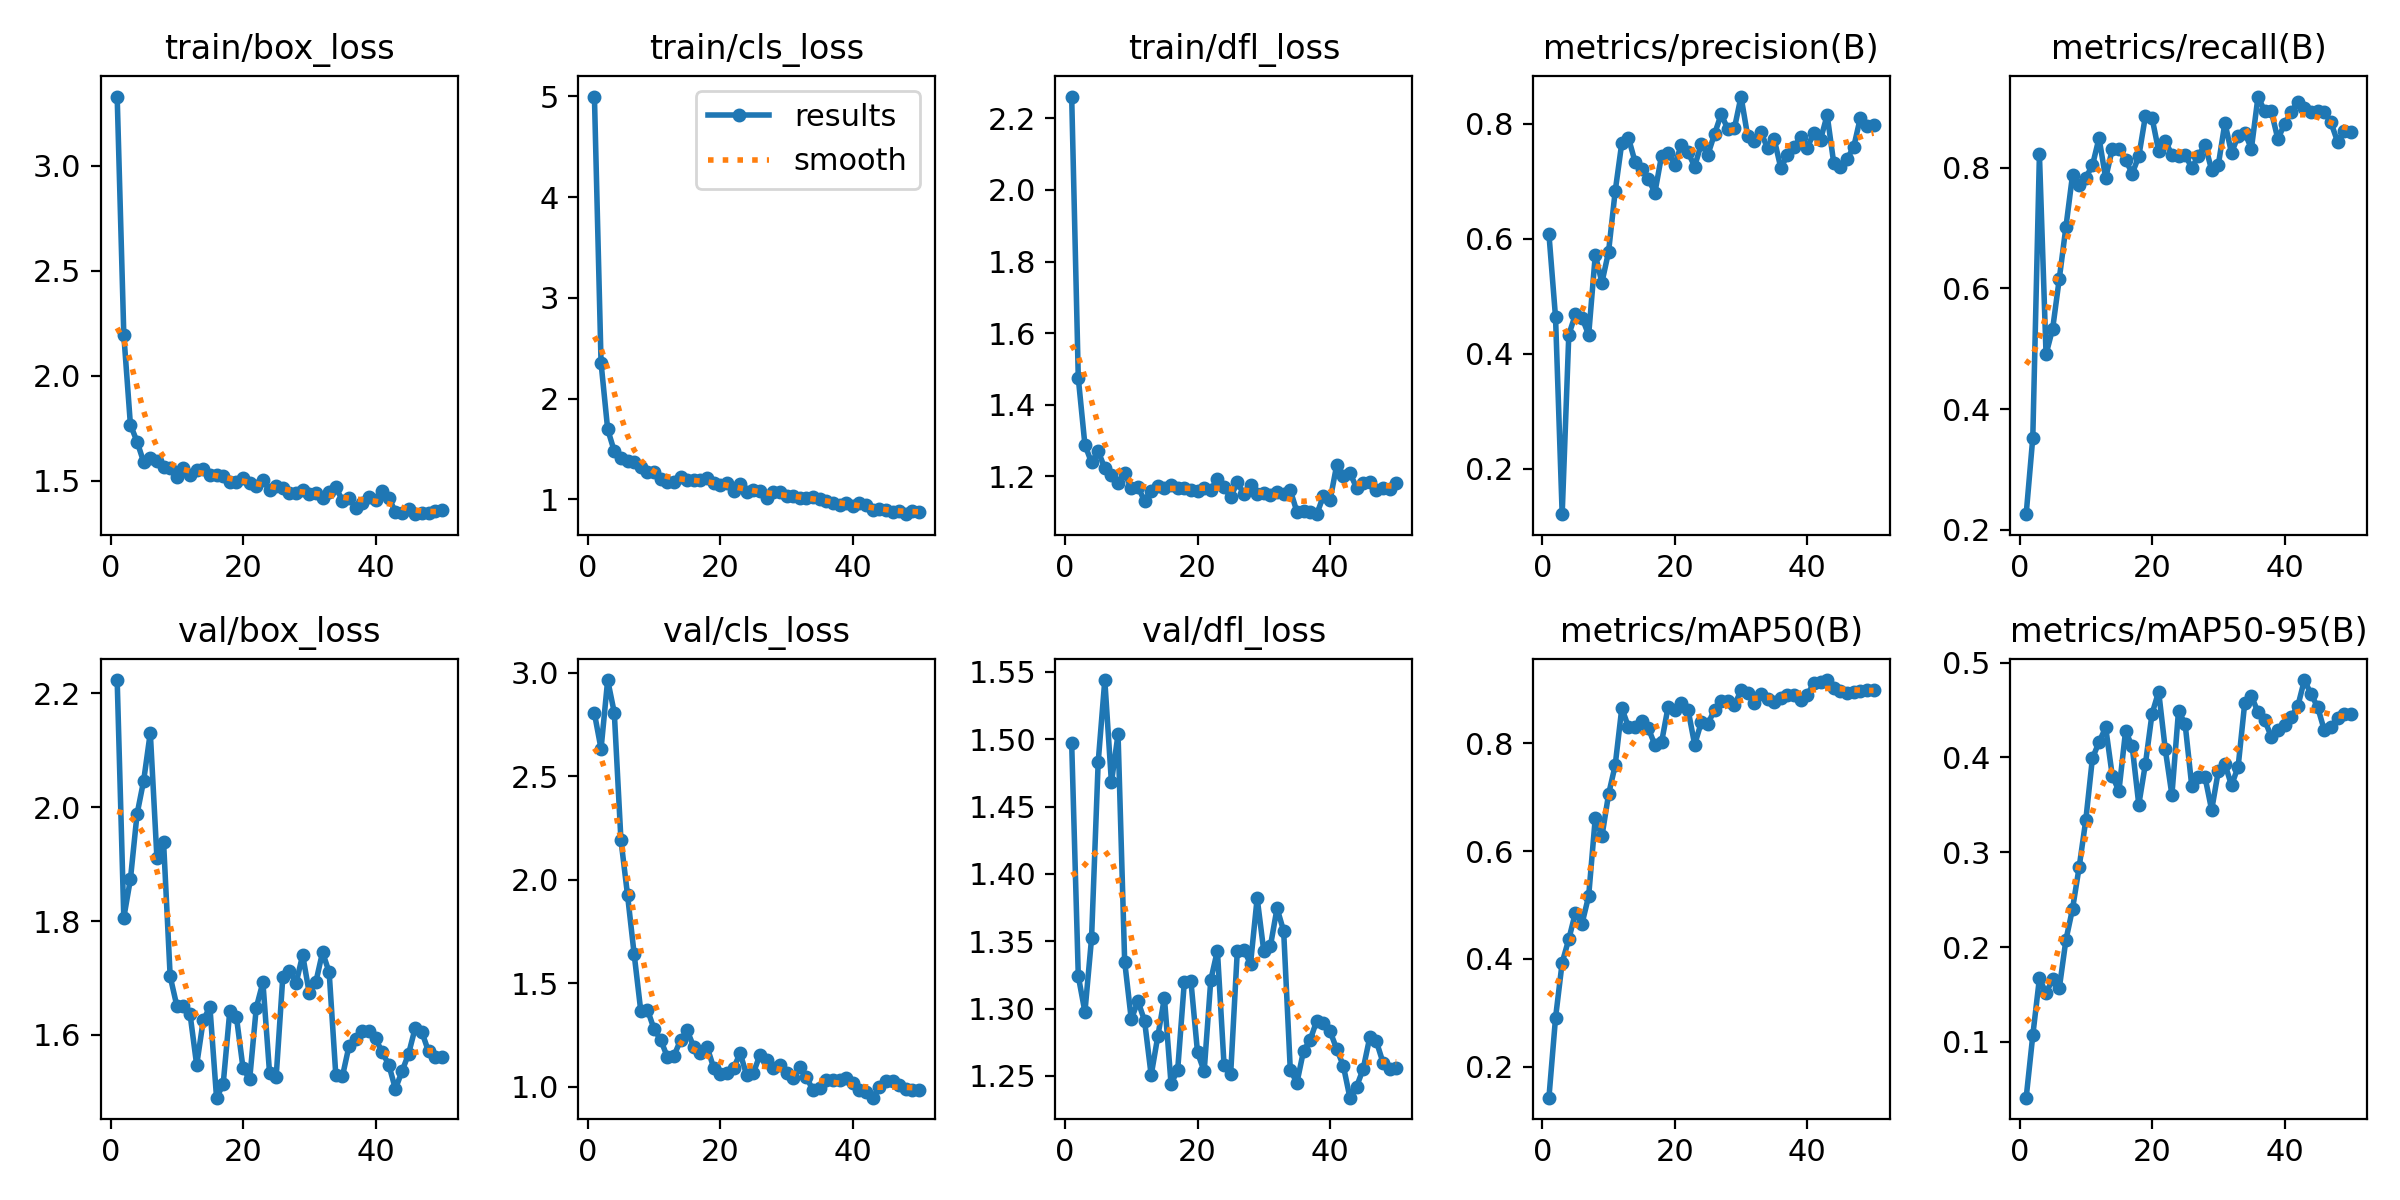

The file beside this chart, header and first rows:
epoch, time, train/box_loss, train/cls_loss, train/dfl_loss, metrics/precision(B), metrics/recall(B), metrics/mAP50(B), metrics/mAP50-95(B), val/box_loss, val/cls_loss, val/dfl_loss, lr/pg0, lr/pg1, lr/pg2
1, 5.749, 3.328, 4.998, 2.26, 0.6085, 0.2256, 0.1427, 0.04104, 2.223, 2.805, 1.497, 0.09304, 3.5e-05, 3.5e-05
2, 12.73, 2.196, 2.356, 1.474, 0.4633, 0.3526, 0.291, 0.1068, 1.806, 2.633, 1.324, 0.08507, 7.3515e-05, 7.3515e-05
3, 19.74, 1.766, 1.696, 1.288, 0.1215, 0.8225, 0.3933, 0.167, 1.873, 2.966, 1.298, 0.07711, 0.0001104, 0.0001104
4, 26.79, 1.687, 1.479, 1.239, 0.4333, 0.4909, 0.4366, 0.1512, 1.988, 2.808, 1.352, 0.06915, 0.0001458, 0.0001458
5, 32.75, 1.589, 1.412, 1.271, 0.4685, 0.5334, 0.4859, 0.1663, 2.047, 2.194, 1.483, 0.06118, 0.0001796, 0.0001796
6, 39.7, 1.609, 1.378, 1.223, 0.4628, 0.6163, 0.4657, 0.1566, 2.131, 1.926, 1.544, 0.05321, 0.0002117, 0.0002117
7, 45.55, 1.595, 1.367, 1.205, 0.433, 0.702, 0.5168, 0.2075, 1.911, 1.64, 1.468, 0.04524, 0.0002423, 0.0002423
8, 52.42, 1.565, 1.324, 1.183, 0.5721, 0.7885, 0.6624, 0.2403, 1.94, 1.365, 1.504, 0.03727, 0.0002713, 0.0002713
9, 58.99, 1.563, 1.269, 1.209, 0.5241, 0.7709, 0.6272, 0.2844, 1.703, 1.373, 1.335, 0.0293, 0.0002988, 0.0002988
10, 65.5, 1.52, 1.273, 1.167, 0.5772, 0.7841, 0.7053, 0.3339, 1.651, 1.278, 1.292, 0.02132, 0.0003246, 0.0003246
11, 72.36, 1.563, 1.206, 1.171, 0.6823, 0.8041, 0.759, 0.3992, 1.651, 1.226, 1.306, 0.01335, 0.0003489, 0.0003489
12, 79.74, 1.53, 1.17, 1.132, 0.7666, 0.8497, 0.8652, 0.4162, 1.637, 1.144, 1.291, 0.005372, 0.0003715, 0.0003715
13, 86.49, 1.549, 1.171, 1.161, 0.7758, 0.7828, 0.8308, 0.4317, 1.547, 1.147, 1.251, 0.0003812, 0.0003812, 0.0003812
14, 93.17, 1.555, 1.218, 1.172, 0.7339, 0.8316, 0.8296, 0.3806, 1.626, 1.226, 1.279, 0.0003713, 0.0003713, 0.0003713
15, 98.86, 1.527, 1.193, 1.168, 0.7212, 0.8317, 0.8406, 0.3646, 1.649, 1.271, 1.308, 0.0003614, 0.0003614, 0.0003614
16, 106, 1.528, 1.196, 1.176, 0.7036, 0.814, 0.8284, 0.4276, 1.49, 1.191, 1.244, 0.0003515, 0.0003515, 0.0003515
17, 112.2, 1.523, 1.198, 1.169, 0.6805, 0.7906, 0.7968, 0.4119, 1.513, 1.163, 1.254, 0.0003416, 0.0003416, 0.0003416
18, 118.6, 1.496, 1.211, 1.167, 0.7443, 0.8191, 0.8018, 0.3502, 1.642, 1.192, 1.319, 0.0003317, 0.0003317, 0.0003317
19, 130, 1.492, 1.159, 1.162, 0.7496, 0.8861, 0.8683, 0.3932, 1.631, 1.091, 1.32, 0.0003218, 0.0003218, 0.0003218
20, 139.9, 1.515, 1.144, 1.159, 0.729, 0.8831, 0.8619, 0.4461, 1.541, 1.063, 1.267, 0.0003119, 0.0003119, 0.0003119
21, 148.3, 1.492, 1.167, 1.169, 0.7639, 0.8281, 0.874, 0.4695, 1.522, 1.063, 1.253, 0.000302, 0.000302, 0.000302
22, 154.1, 1.476, 1.082, 1.163, 0.7502, 0.8448, 0.8627, 0.4085, 1.648, 1.089, 1.321, 0.0002921, 0.0002921, 0.0002921
23, 160.7, 1.505, 1.158, 1.193, 0.7257, 0.8216, 0.7976, 0.3604, 1.692, 1.161, 1.343, 0.0002822, 0.0002822, 0.0002822
24, 167.3, 1.456, 1.07, 1.169, 0.7654, 0.82, 0.8391, 0.4495, 1.533, 1.054, 1.258, 0.0002723, 0.0002723, 0.0002723
25, 174.6, 1.473, 1.096, 1.142, 0.7464, 0.8221, 0.836, 0.435, 1.526, 1.066, 1.251, 0.0002624, 0.0002624, 0.0002624
26, 182.6, 1.467, 1.08, 1.183, 0.7822, 0.7998, 0.8625, 0.3696, 1.701, 1.155, 1.343, 0.0002525, 0.0002525, 0.0002525
27, 189.2, 1.443, 1.016, 1.151, 0.8165, 0.8204, 0.8782, 0.379, 1.713, 1.131, 1.343, 0.0002426, 0.0002426, 0.0002426
28, 195.6, 1.441, 1.069, 1.176, 0.7911, 0.8385, 0.8788, 0.3792, 1.69, 1.088, 1.333, 0.0002327, 0.0002327, 0.0002327
29, 202.1, 1.455, 1.073, 1.151, 0.7921, 0.7965, 0.8704, 0.3446, 1.74, 1.104, 1.382, 0.0002228, 0.0002228, 0.0002228
30, 209.8, 1.436, 1.03, 1.154, 0.8473, 0.8047, 0.8984, 0.3854, 1.673, 1.068, 1.343, 0.0002129, 0.0002129, 0.0002129
31, 216.6, 1.441, 1.032, 1.148, 0.7786, 0.8747, 0.8935, 0.3931, 1.693, 1.043, 1.346, 0.000203, 0.000203, 0.000203
32, 223.1, 1.418, 1.016, 1.158, 0.7703, 0.8249, 0.8743, 0.3705, 1.745, 1.093, 1.375, 0.0001931, 0.0001931, 0.0001931
33, 230.2, 1.445, 1.011, 1.152, 0.7851, 0.8535, 0.8921, 0.3904, 1.71, 1.046, 1.358, 0.0001832, 0.0001832, 0.0001832
34, 236.2, 1.47, 1.02, 1.162, 0.7579, 0.8582, 0.8826, 0.4579, 1.53, 0.9815, 1.255, 0.0001733, 0.0001733, 0.0001733
35, 243.8, 1.406, 1.006, 1.102, 0.7735, 0.8321, 0.876, 0.4648, 1.527, 0.9946, 1.245, 0.0001634, 0.0001634, 0.0001634
36, 250.7, 1.418, 0.9869, 1.105, 0.7235, 0.9185, 0.8849, 0.4477, 1.58, 1.032, 1.269, 0.0001535, 0.0001535, 0.0001535
37, 256.9, 1.371, 0.9653, 1.1, 0.745, 0.8941, 0.8906, 0.4396, 1.592, 1.032, 1.277, 0.0001436, 0.0001436, 0.0001436
38, 265.5, 1.396, 0.9467, 1.095, 0.7595, 0.8939, 0.8895, 0.4218, 1.607, 1.03, 1.291, 0.0001337, 0.0001337, 0.0001337
39, 275.9, 1.422, 0.9675, 1.146, 0.7773, 0.8477, 0.8799, 0.4285, 1.606, 1.043, 1.289, 0.0001238, 0.0001238, 0.0001238
40, 281.9, 1.41, 0.9319, 1.133, 0.7586, 0.8731, 0.8901, 0.4337, 1.594, 1.016, 1.283, 0.0001139, 0.0001139, 0.0001139
41, 330.9, 1.45, 0.9621, 1.231, 0.7841, 0.8928, 0.9117, 0.4429, 1.57, 0.9815, 1.27, 0.000104, 0.000104, 0.000104
42, 336.6, 1.419, 0.9486, 1.201, 0.7724, 0.9098, 0.9133, 0.4541, 1.548, 0.9726, 1.258, 9.41e-05, 9.41e-05, 9.41e-05
43, 341.9, 1.352, 0.8977, 1.21, 0.815, 0.8988, 0.9174, 0.4817, 1.505, 0.9463, 1.234, 8.42e-05, 8.42e-05, 8.42e-05
44, 347.2, 1.349, 0.9032, 1.169, 0.7313, 0.8934, 0.9032, 0.4669, 1.536, 0.9971, 1.242, 7.43e-05, 7.43e-05, 7.43e-05
45, 353.5, 1.367, 0.8917, 1.183, 0.7242, 0.8941, 0.8977, 0.4532, 1.567, 1.027, 1.255, 6.44e-05, 6.44e-05, 6.44e-05
46, 358.7, 1.341, 0.8798, 1.183, 0.7389, 0.8928, 0.8939, 0.4288, 1.613, 1.026, 1.279, 5.45e-05, 5.45e-05, 5.45e-05
47, 363.9, 1.345, 0.8815, 1.163, 0.7592, 0.8757, 0.895, 0.4317, 1.605, 1.009, 1.276, 4.46e-05, 4.46e-05, 4.46e-05
48, 369.1, 1.345, 0.8539, 1.168, 0.8098, 0.8437, 0.8973, 0.4421, 1.571, 0.9881, 1.26, 3.47e-05, 3.47e-05, 3.47e-05
49, 374.3, 1.356, 0.8871, 1.165, 0.7967, 0.8611, 0.8988, 0.4454, 1.562, 0.9814, 1.255, 2.48e-05, 2.48e-05, 2.48e-05
50, 379.3, 1.361, 0.8768, 1.182, 0.7971, 0.8602, 0.8993, 0.4456, 1.561, 0.9851, 1.256, 1.49e-05, 1.49e-05, 1.49e-05
